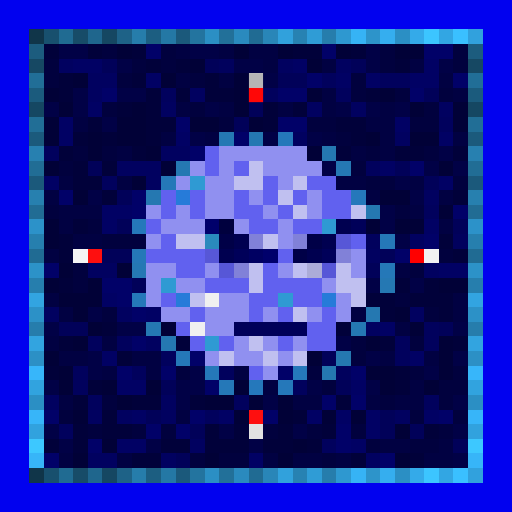
t = 0.00 s
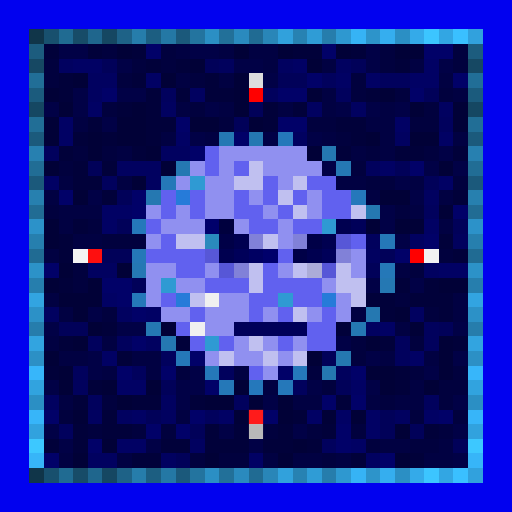
t = 1.00 s
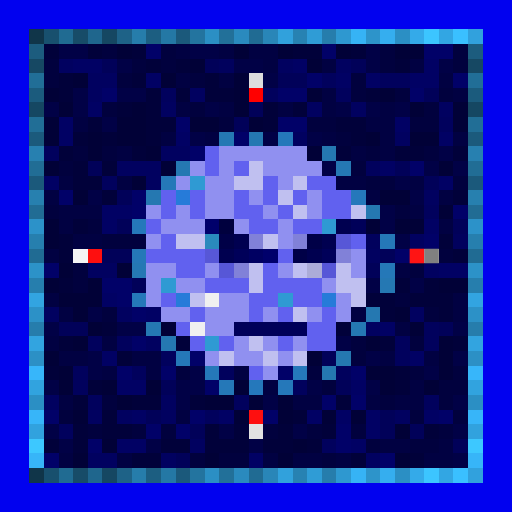
t = 2.00 s
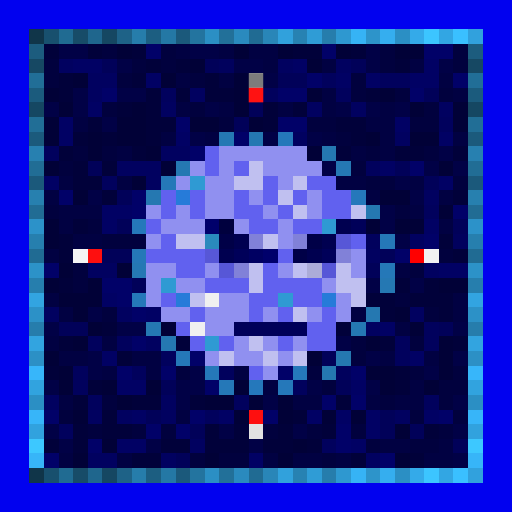
t = 3.00 s
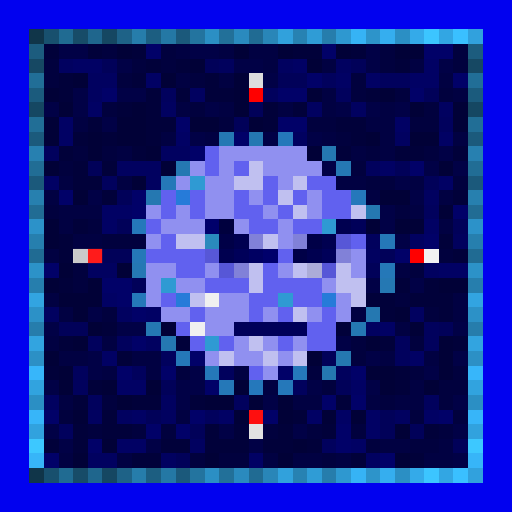
t = 4.00 s
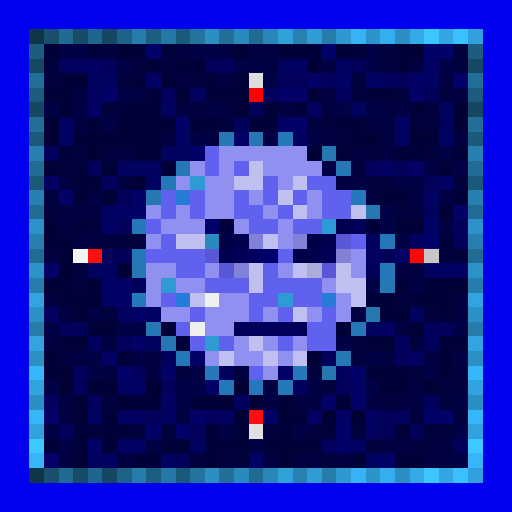
t = 5.00 s

The animated SVG that drew these frames (rendered in a browser with its animation timeline set to each time). Animation: 1 CSS @keyframes rule; one cycle of 6.00 s, repeats indefinitely.

<svg viewBox="0 0 35 35" shape-rendering="crispEdges" xmlns="http://www.w3.org/2000/svg"><style>@keyframes k0{0%{opacity:0}14.63%{opacity:.95}32.50%{opacity:0}100%{opacity:0}}.a00{animation:k0 3.2s ease-in-out 0.00s infinite}.a01{animation:k0 3.2s ease-in-out -0.40s infinite}.a02{animation:k0 3.2s ease-in-out -0.80s infinite}.a03{animation:k0 3.2s ease-in-out -1.20s infinite}.a04{animation:k0 3.2s ease-in-out -1.60s infinite}.a05{animation:k0 3.2s ease-in-out -2.00s infinite}.a06{animation:k0 3.2s ease-in-out -2.40s infinite}.a07{animation:k0 3.2s ease-in-out -2.80s infinite}</style><rect width="35" height="35" fill="#0101ef"/><path fill="#103549" d="M2 2h1v1H2zM2 32h1v1H2z"/><path fill="#18506e" d="M3 2h1v1H3zM3 32h1v1H3z"/><path fill="#206b92" d="M4 2h1v1H4zM4 32h1v1H4z"/><path fill="#174c68" d="M5 2h1v1H5zM5 32h1v1H5z"/><path fill="#1f668d" d="M6 2h1v1H6zM6 32h1v1H6z"/><path fill="#154762" d="M7 2h1v1H7zM2 7h1v1H2zM32 7h1v1H32zM7 32h1v1H7z"/><path fill="#1e6287" d="M8 2h1v1H8zM8 32h1v1H8z"/><path fill="#267dab" d="M9 2h1v1H9zM9 32h1v1H9z"/><path fill="#1c5e81" d="M10 2h1v1H10zM10 32h1v1H10z"/><path fill="#2478a5" d="M11 2h1v1H11zM11 32h1v1H11z"/><path fill="#1b597b" d="M12 2h1v1H12zM2 12h1v1H2zM32 12h1v1H32zM12 32h1v1H12z"/><path fill="#23749f" d="M13 2h1v1H13zM13 32h1v1H13z"/><path fill="#2b8fc4" d="M14 2h1v1H14zM27 2h1v1H27zM2 27h1v1H2zM32 27h1v1H32zM14 32h1v1H14zM27 32h1v1H27z"/><path fill="#227099" d="M15 2h1v1H15zM15 32h1v1H15z"/><path fill="#2a8abe" d="M16 2h1v1H16zM16 32h1v1H16z"/><path fill="#206b93" d="M17 2h1v1H17zM2 17h1v1H2zM32 17h1v1H32zM17 32h1v1H17z"/><path fill="#2986b8" d="M18 2h1v1H18zM18 32h1v1H18z"/><path fill="#31a1dc" d="M19 2h1v1H19zM19 32h1v1H19z"/><path fill="#2782b2" d="M20 2h1v1H20zM20 32h1v1H20z"/><path fill="#2f9cd6" d="M21 2h1v1H21zM21 32h1v1H21z"/><path fill="#267dac" d="M22 2h1v1H22zM2 22h1v1H2zM32 22h1v1H32zM22 32h1v1H22z"/><path fill="#2e98d0" d="M23 2h1v1H23zM23 32h1v1H23z"/><path fill="#36b3f5" d="M24 2h1v1H24zM24 32h1v1H24z"/><path fill="#2d94ca" d="M25 2h1v1H25zM25 32h1v1H25z"/><path fill="#35aeef" d="M26 2h1v1H26zM26 32h1v1H26z"/><path fill="#34aae9" d="M28 2h1v1H28zM28 32h1v1H28z"/><path fill="#3cc5ff" d="M29 2h1v1H29zM29 32h1v1H29z"/><path fill="#32a6e3" d="M30 2h1v1H30zM30 32h1v1H30z"/><path fill="#3ac0ff" d="M31 2h1v1H31zM31 32h1v1H31z"/><path fill="#31a1dd" d="M32 2h1v1H32zM32 32h1v1H32z"/><path fill="#1c5c7e" d="M2 3h1v1H2zM32 3h1v1H32z"/><path fill="#01013a" d="M3 3h1v1H3zM6 3h1v1H6zM9 3h1v1H9zM20 3h2v1H20zM24 3h1v1H24zM10 4h1v1H10zM12 4h1v1H12zM27 4h1v1H27zM4 5h1v1H4zM9 5h1v1H9zM14 5h1v1H14zM4 6h1v1H4zM10 6h1v1H10zM12 6h1v1H12zM14 6h2v1H14zM25 6h1v1H25zM8 7h1v1H8zM10 7h1v1H10zM18 7h1v1H18zM20 7h1v1H20zM6 8h1v1H6zM10 8h2v1H10zM18 8h1v1H18zM23 8h2v1H23zM5 9h1v1H5zM7 9h1v1H7zM10 9h1v1H10zM24 9h1v1H24zM4 10h1v1H4zM9 10h1v1H9zM23 10h1v1H23zM27 10h2v1H27zM31 10h1v1H31zM5 11h1v1H5zM7 11h1v1H7zM5 12h2v1H5zM7 13h1v1H7zM31 13h1v1H31zM5 15h1v1H5zM4 16h1v1H4zM30 16h1v1H30zM4 17h1v1H4zM31 17h1v1H31zM4 19h1v1H4zM27 19h1v1H27zM29 19h1v1H29zM25 20h2v1H25zM28 20h3v1H28zM26 21h1v1H26zM30 21h1v1H30zM7 22h1v1H7zM23 22h1v1H23zM4 23h1v1H4zM12 23h1v1H12zM26 23h1v1H26zM31 23h1v1H31zM8 24h1v1H8zM3 25h1v1H3zM27 25h1v1H27zM6 26h1v1H6zM27 26h1v1H27zM5 27h1v1H5zM9 27h2v1H9zM13 27h1v1H13zM23 27h1v1H23zM7 28h1v1H7zM20 28h1v1H20zM5 29h1v1H5zM7 29h2v1H7zM14 29h1v1H14zM16 29h1v1H16zM19 29h1v1H19zM22 29h1v1H22zM29 29h1v1H29zM3 30h1v1H3zM5 30h1v1H5zM11 30h2v1H11zM14 30h3v1H14zM18 30h2v1H18zM21 30h1v1H21zM9 31h2v1H9zM24 31h1v1H24zM28 31h1v1H28z"/><path fill="#010146" d="M4 3h2v1H4zM13 3h2v1H13zM25 3h1v1H25zM8 4h1v1H8zM16 4h2v1H16zM25 4h1v1H25zM30 4h1v1H30zM18 5h1v1H18zM5 6h1v1H5zM8 6h2v1H8zM3 7h1v1H3zM5 7h1v1H5zM14 7h1v1H14zM23 7h1v1H23zM25 7h1v1H25zM27 7h1v1H27zM7 8h1v1H7zM13 9h1v1H13zM18 9h1v1H18zM21 9h1v1H21zM30 10h1v1H30zM22 11h1v1H22zM29 11h1v1H29zM31 11h1v1H31zM27 12h1v1H27zM6 13h1v1H6zM28 13h1v1H28zM26 14h1v1H26zM26 15h1v1H26zM27 16h1v1H27zM25 19h1v1H25zM28 19h1v1H28zM6 21h1v1H6zM3 22h1v1H3zM8 22h2v1H8zM31 22h1v1H31zM23 23h1v1H23zM6 24h1v1H6zM25 24h1v1H25zM31 24h1v1H31zM6 25h1v1H6zM13 25h1v1H13zM29 25h1v1H29zM3 26h1v1H3zM12 26h2v1H12zM21 26h1v1H21zM25 26h1v1H25zM12 27h1v1H12zM18 27h1v1H18zM31 27h1v1H31zM3 29h1v1H3zM15 29h1v1H15zM20 29h1v1H20zM31 29h1v1H31zM4 30h1v1H4zM10 30h1v1H10zM17 30h1v1H17zM31 31h1v1H31z"/><path fill="#01013e" d="M7 3h1v1H7zM11 3h1v1H11zM26 3h1v1H26zM31 3h1v1H31zM3 4h1v1H3zM9 4h1v1H9zM11 4h1v1H11zM26 4h1v1H26zM31 4h1v1H31zM3 5h1v1H3zM8 5h1v1H8zM13 5h1v1H13zM24 5h1v1H24zM24 6h1v1H24zM27 6h1v1H27zM30 6h1v1H30zM7 7h1v1H7zM13 7h1v1H13zM29 7h1v1H29zM15 8h1v1H15zM21 8h2v1H21zM28 8h2v1H28zM23 9h1v1H23zM5 10h1v1H5zM7 10h1v1H7zM25 10h1v1H25zM29 10h1v1H29zM4 11h1v1H4zM24 11h1v1H24zM25 12h2v1H25zM31 12h1v1H31zM3 14h1v1H3zM27 14h1v1H27zM6 15h1v1H6zM7 16h3v1H7zM30 17h1v1H30zM5 18h1v1H5zM28 18h1v1H28zM5 19h1v1H5zM27 20h1v1H27zM7 21h1v1H7zM29 21h1v1H29zM24 23h1v1H24zM28 23h1v1H28zM24 24h1v1H24zM12 25h1v1H12zM21 25h1v1H21zM28 25h1v1H28zM31 25h1v1H31zM22 26h1v1H22zM30 26h2v1H30zM7 27h1v1H7zM26 27h1v1H26zM30 27h1v1H30zM4 28h1v1H4zM28 28h1v1H28zM31 28h1v1H31zM6 29h1v1H6zM9 29h1v1H9zM11 29h1v1H11zM18 29h1v1H18zM21 29h1v1H21zM24 29h1v1H24zM30 29h1v1H30zM25 30h1v1H25zM28 30h2v1H28zM13 31h1v1H13zM15 31h2v1H15zM22 31h1v1H22z"/><path fill="#010137" d="M8 3h1v1H8zM16 3h1v1H16zM19 3h1v1H19zM23 3h1v1H23zM27 3h2v1H27zM13 4h1v1H13zM21 4h1v1H21zM5 5h1v1H5zM11 5h1v1H11zM16 5h1v1H16zM3 6h1v1H3zM16 6h1v1H16zM21 6h1v1H21zM26 6h1v1H26zM4 7h1v1H4zM9 7h1v1H9zM16 7h1v1H16zM28 7h1v1H28zM31 7h1v1H31zM3 8h1v1H3zM8 8h2v1H8zM13 8h2v1H13zM17 8h1v1H17zM31 8h1v1H31zM3 9h1v1H3zM6 9h1v1H6zM8 9h2v1H8zM25 9h1v1H25zM28 9h2v1H28zM6 10h1v1H6zM10 10h1v1H10zM21 10h1v1H21zM3 11h1v1H3zM11 11h1v1H11zM30 11h1v1H30zM9 12h1v1H9zM5 13h1v1H5zM26 13h2v1H26zM30 14h1v1H30zM3 15h1v1H3zM25 15h1v1H25zM27 15h2v1H27zM3 16h1v1H3zM4 18h1v1H4zM8 18h1v1H8zM3 19h1v1H3zM6 19h1v1H6zM30 19h2v1H30zM4 20h3v1H4zM5 21h1v1H5zM27 21h1v1H27zM6 22h1v1H6zM11 22h1v1H11zM28 22h1v1H28zM5 23h1v1H5zM25 23h1v1H25zM30 23h1v1H30zM3 24h1v1H3zM21 24h1v1H21zM30 24h1v1H30zM4 25h1v1H4zM25 25h2v1H25zM30 25h1v1H30zM4 26h1v1H4zM7 26h1v1H7zM10 26h1v1H10zM16 26h1v1H16zM26 26h1v1H26zM29 26h1v1H29zM8 27h1v1H8zM14 27h2v1H14zM17 27h1v1H17zM19 27h1v1H19zM5 28h1v1H5zM16 28h1v1H16zM19 28h1v1H19zM22 28h1v1H22zM24 28h1v1H24zM27 29h1v1H27zM7 30h1v1H7zM20 30h1v1H20zM5 31h1v1H5zM14 31h1v1H14zM19 31h1v1H19zM27 31h1v1H27z"/><path fill="#010168" d="M10 3h1v1H10zM22 3h1v1H22zM29 3h2v1H29zM21 5h1v1H21zM31 5h1v1H31zM7 6h1v1H7zM19 6h2v1H19zM28 6h1v1H28zM12 8h1v1H12zM19 8h2v1H19zM16 9h1v1H16zM13 10h1v1H13zM28 11h1v1H28zM4 13h1v1H4zM9 13h1v1H9zM9 14h1v1H9zM31 14h1v1H31zM29 16h1v1H29zM27 17h1v1H27zM3 18h1v1H3zM7 19h2v1H7zM8 20h1v1H8zM9 21h1v1H9zM9 23h1v1H9zM13 24h1v1H13zM8 25h1v1H8zM11 25h1v1H11zM19 25h1v1H19zM24 25h1v1H24zM14 26h1v1H14zM22 27h1v1H22zM24 27h1v1H24zM3 28h1v1H3zM13 28h1v1H13zM18 28h1v1H18zM30 28h1v1H30zM10 29h1v1H10zM12 29h1v1H12zM23 29h1v1H23zM6 30h1v1H6zM23 30h1v1H23zM3 31h1v1H3zM26 31h1v1H26z"/><path fill="#010142" d="M12 3h1v1H12zM15 3h1v1H15zM17 3h2v1H17zM18 4h1v1H18zM22 4h1v1H22zM28 4h1v1H28zM12 5h1v1H12zM15 5h1v1H15zM30 5h1v1H30zM22 6h1v1H22zM31 6h1v1H31zM12 7h1v1H12zM15 7h1v1H15zM19 7h1v1H19zM22 7h1v1H22zM26 7h1v1H26zM5 8h1v1H5zM25 8h2v1H25zM11 9h1v1H11zM14 9h1v1H14zM22 9h1v1H22zM26 9h1v1H26zM31 9h1v1H31zM8 10h1v1H8zM24 10h1v1H24zM26 10h1v1H26zM4 12h1v1H4zM8 12h1v1H8zM23 12h2v1H23zM28 12h1v1H28zM3 13h1v1H3zM25 13h1v1H25zM30 13h1v1H30zM4 14h3v1H4zM28 14h1v1H28zM4 15h1v1H4zM30 15h1v1H30zM5 16h2v1H5zM3 17h1v1H3zM27 18h1v1H27zM3 20h1v1H3zM31 20h1v1H31zM4 21h1v1H4zM24 21h1v1H24zM31 21h1v1H31zM27 22h1v1H27zM3 23h1v1H3zM7 23h1v1H7zM4 24h2v1H4zM9 24h2v1H9zM26 24h1v1H26zM29 24h1v1H29zM7 25h1v1H7zM10 25h1v1H10zM16 25h1v1H16zM18 26h1v1H18zM28 26h1v1H28zM4 27h1v1H4zM20 27h2v1H20zM25 27h1v1H25zM27 27h2v1H27zM12 28h1v1H12zM26 30h2v1H26zM30 30h1v1H30zM4 31h1v1H4zM8 31h1v1H8zM18 31h1v1H18zM20 31h2v1H20zM23 31h1v1H23zM29 31h2v1H29z"/><path fill="#164863" d="M2 4h1v1H2zM32 4h1v1H32z"/><path fill="#010160" d="M4 4h1v1H4zM19 4h1v1H19zM23 4h1v1H23zM6 5h2v1H6zM6 6h1v1H6zM13 6h1v1H13zM11 7h1v1H11zM21 7h1v1H21zM24 7h1v1H24zM30 7h1v1H30zM20 9h1v1H20zM27 9h1v1H27zM11 10h2v1H11zM8 11h3v1H8zM10 12h1v1H10zM29 13h1v1H29zM28 16h1v1H28zM25 17h1v1H25zM6 18h2v1H6zM29 18h1v1H29zM3 21h1v1H3zM8 21h1v1H8zM28 21h1v1H28zM25 22h1v1H25zM10 23h1v1H10zM3 27h1v1H3zM11 27h1v1H11zM6 28h1v1H6zM8 28h1v1H8zM11 28h1v1H11zM27 28h1v1H27zM13 30h1v1H13zM6 31h2v1H6zM11 31h1v1H11zM25 31h1v1H25z"/><path fill="#010164" d="M5 4h2v1H5zM20 4h1v1H20zM29 4h1v1H29zM10 5h1v1H10zM23 5h1v1H23zM25 5h1v1H25zM28 5h2v1H28zM6 7h1v1H6zM4 8h1v1H4zM27 8h1v1H27zM4 9h1v1H4zM12 9h1v1H12zM30 9h1v1H30zM26 11h1v1H26zM3 12h1v1H3zM30 12h1v1H30zM7 14h2v1H7zM7 15h1v1H7zM29 15h1v1H29zM30 18h2v1H30zM7 20h1v1H7zM10 21h1v1H10zM26 22h1v1H26zM7 24h1v1H7zM28 24h1v1H28zM8 26h2v1H8zM24 26h1v1H24zM9 28h1v1H9zM15 28h1v1H15zM21 28h1v1H21zM23 28h1v1H23zM25 28h1v1H25zM29 28h1v1H29zM25 29h1v1H25zM8 30h2v1H8zM24 30h1v1H24zM17 31h1v1H17z"/><path fill="#010159" d="M7 4h1v1H7zM14 4h1v1H14zM24 4h1v1H24zM19 5h2v1H19zM29 6h1v1H29zM17 7h1v1H17zM16 8h1v1H16zM6 11h1v1H6zM27 11h1v1H27zM29 12h1v1H29zM8 13h1v1H8zM8 15h1v1H8zM31 15h1v1H31zM7 17h2v1H7zM26 17h1v1H26zM25 18h1v1H25zM9 19h1v1H9zM4 22h2v1H4zM30 22h1v1H30zM22 24h1v1H22zM11 26h1v1H11zM23 26h1v1H23zM10 28h1v1H10zM26 28h1v1H26zM13 29h1v1H13zM26 29h1v1H26zM28 29h1v1H28zM31 30h1v1H31zM12 31h1v1H12z"/><path fill="#01015d" d="M15 4h1v1H15zM22 5h1v1H22zM26 5h2v1H26zM11 6h1v1H11zM18 6h1v1H18zM23 6h1v1H23zM30 8h1v1H30zM3 10h1v1H3zM25 11h1v1H25zM7 12h1v1H7zM29 14h1v1H29zM25 16h1v1H25zM31 16h1v1H31zM29 22h1v1H29zM6 23h1v1H6zM8 23h1v1H8zM27 23h1v1H27zM29 23h1v1H29zM11 24h1v1H11zM27 24h1v1H27zM5 25h1v1H5zM9 25h1v1H9zM15 25h1v1H15zM23 25h1v1H23zM5 26h1v1H5zM20 26h1v1H20zM6 27h1v1H6zM16 27h1v1H16zM29 27h1v1H29zM14 28h1v1H14zM4 29h1v1H4zM22 30h1v1H22z"/><path fill="#216e97" d="M2 5h1v1H2zM32 5h1v1H32z"/><path fill="#dddddd" d="M17 5h1v1H17z"/><path fill="#1b5b7d" d="M2 6h1v1H2zM32 6h1v1H32z"/><path fill="#ff0000" d="M17 6h1v1H17zM28 17h1v1H28z"/><path fill="#216e96" d="M2 8h1v1H2zM32 8h1v1H32z"/><path fill="#1b5a7c" d="M2 9h1v1H2zM32 9h1v1H32z"/><path fill="#2578b3" d="M15 9h1v1H15zM26 19h1v1H26zM10 22h1v1H10zM24 22h1v1H24z"/><path fill="#2578b2" d="M17 9h1v1H17zM12 11h1v1H12zM11 23h1v1H11z"/><path fill="#2578ba" d="M19 9h1v1H19zM9 15h1v1H9zM19 26h1v1H19z"/><path fill="#2780b0" d="M2 10h1v1H2zM32 10h1v1H32z"/><path fill="#6161ef" d="M14 10h1v1H14zM14 11h1v1H14zM16 11h1v1H16zM18 12h1v1H18zM21 12h2v1H21zM11 13h1v1H11zM13 13h1v1H13zM16 13h1v1H16zM18 13h1v1H18zM20 13h1v1H20zM22 13h2v1H22zM11 14h1v1H11zM13 14h1v1H13zM16 14h2v1H16zM19 14h1v1H19zM22 14h2v1H22zM10 15h1v1H10zM17 15h2v1H17zM20 15h2v1H20zM11 16h1v1H11zM24 16h1v1H24zM10 17h4v1H10zM19 17h1v1H19zM12 18h2v1H12zM18 18h1v1H18zM14 19h3v1H14zM18 19h4v1H18zM11 20h1v1H11zM17 20h2v1H17zM20 20h2v1H20zM13 21h1v1H13zM17 21h1v1H17zM19 21h1v1H19zM22 21h1v1H22zM12 22h1v1H12zM21 22h2v1H21zM13 23h1v1H13zM15 23h1v1H15zM19 23h1v1H19zM21 23h2v1H21zM17 25h1v1H17z"/><path fill="#9090f0" d="M15 10h6v1H15zM13 11h1v1H13zM15 11h1v1H15zM18 11h4v1H18zM12 12h1v1H12zM14 12h2v1H14zM19 12h1v1H19zM14 13h2v1H14zM17 13h1v1H17zM21 13h1v1H21zM10 14h1v1H10zM12 14h1v1H12zM14 14h2v1H14zM18 14h1v1H18zM21 14h1v1H21zM11 15h3v1H11zM16 15h1v1H16zM19 15h1v1H19zM10 16h1v1H10zM19 16h1v1H19zM24 17h1v1H24zM10 18h2v1H10zM14 18h1v1H14zM19 18h1v1H19zM24 18h1v1H24zM10 19h1v1H10zM12 19h2v1H12zM22 19h1v1H22zM10 20h1v1H10zM15 20h2v1H15zM23 20h1v1H23zM11 21h2v1H11zM14 21h3v1H14zM18 21h1v1H18zM21 21h1v1H21zM23 21h1v1H23zM14 22h2v1H14zM16 23h1v1H16zM18 23h1v1H18zM20 23h1v1H20zM14 24h1v1H14zM16 24h2v1H16zM19 24h1v1H19zM18 25h1v1H18z"/><path fill="#2578b1" d="M22 10h1v1H22zM10 13h1v1H10zM25 14h1v1H25zM25 21h1v1H25zM23 24h1v1H23zM22 25h1v1H22z"/><path fill="#216d95" d="M2 11h1v1H2zM32 11h1v1H32z"/><path fill="#c0c0f0" d="M17 11h1v1H17zM16 12h2v1H16zM20 12h1v1H20zM19 13h1v1H19zM20 14h1v1H20zM24 14h1v1H24zM12 16h2v1H12zM18 16h1v1H18zM17 18h1v1H17zM20 18h1v1H20zM23 18h1v1H23zM17 19h1v1H17zM23 19h2v1H23zM13 20h1v1H13zM24 20h1v1H24zM20 21h1v1H20zM17 23h1v1H17zM15 24h1v1H15zM18 24h1v1H18zM20 24h1v1H20z"/><path fill="#2578b4" d="M23 11h1v1H23zM9 18h1v1H9z"/><path fill="#2578b8" d="M11 12h1v1H11zM26 16h1v1H26zM9 17h1v1H9zM26 18h1v1H26zM12 24h1v1H12zM15 26h1v1H15z"/><path fill="#2f9ad3" d="M13 12h1v1H13zM22 15h1v1H22zM11 19h1v1H11zM19 20h1v1H19zM14 23h1v1H14z"/><path fill="#2780af" d="M2 13h1v1H2zM32 13h1v1H32z"/><path fill="#267bd9" d="M12 13h1v1H12zM12 20h1v1H12zM22 20h1v1H22z"/><path fill="#2578bb" d="M24 13h1v1H24zM20 25h1v1H20zM17 26h1v1H17z"/><path fill="#216c94" d="M2 14h1v1H2zM32 14h1v1H32z"/><path fill="#2c92c9" d="M2 15h1v1H2zM32 15h1v1H32z"/><path fill="#00006b" d="M14 15h1v1H14zM18 17h1v1H18z"/><path fill="#00003e" d="M15 15h1v1H15z"/><path fill="#000050" d="M23 15h1v1H23zM16 16h1v1H16zM22 16h1v1H22zM15 17h1v1H15zM21 17h1v1H21z"/><path fill="#000059" d="M24 15h1v1H24zM16 17h1v1H16zM22 17h1v1H22zM16 22h5v1H16z"/><path fill="#267fae" d="M2 16h1v1H2zM32 16h1v1H32z"/><path fill="#2a8abd" d="M14 16h1v1H14z"/><path fill="#000047" d="M15 16h1v1H15zM21 16h1v1H21zM20 17h1v1H20z"/><path fill="#8181d8" d="M17 16h1v1H17zM20 16h1v1H20zM23 17h1v1H23zM16 18h1v1H16z"/><path fill="#5757d7" d="M23 16h1v1H23zM14 17h1v1H14zM15 18h1v1H15zM22 18h1v1H22z"/><path fill="#f5f5f5" d="M5 17h1v1H5z"/><path fill="#fe0f0f" d="M6 17h1v1H6zM17 28h1v1H17z"/><path fill="#000062" d="M17 17h1v1H17z"/><path fill="#f2f2f2" d="M29 17h1v1H29z"/><path fill="#2c92c8" d="M2 18h1v1H2zM32 18h1v1H32z"/><path fill="#acacd8" d="M21 18h1v1H21z"/><path fill="#267ead" d="M2 19h1v1H2zM32 19h1v1H32z"/><path fill="#32a4e1" d="M2 20h1v1H2zM32 20h1v1H32z"/><path fill="#2578b9" d="M9 20h1v1H9zM14 25h1v1H14z"/><path fill="#f0f0f0" d="M14 20h1v1H14zM13 22h1v1H13z"/><path fill="#2c91c7" d="M2 21h1v1H2zM32 21h1v1H32z"/><path fill="#32a4e0" d="M2 23h1v1H2zM32 23h1v1H32z"/><path fill="#2c90c5" d="M2 24h1v1H2zM32 24h1v1H32z"/><path fill="#37b6fa" d="M2 25h1v1H2zM32 25h1v1H32z"/><path fill="#31a3df" d="M2 26h1v1H2zM32 26h1v1H32z"/><path fill="#37b5f9" d="M2 28h1v1H2zM32 28h1v1H32z"/><path fill="#31a2de" d="M2 29h1v1H2zM32 29h1v1H32z"/><path fill="#e2e2e2" d="M17 29h1v1H17z"/><path fill="#3dc8ff" d="M2 30h1v1H2zM32 30h1v1H32z"/><path fill="#37b5f8" d="M2 31h1v1H2zM32 31h1v1H32z"/><rect x="17" y="5" width="1" height="1" fill="#6b6b6b" class="a02"/><g fill="#ff1616"><rect x="17" y="6" width="1" height="1" class="a02"/><rect x="28" y="17" width="1" height="1" class="a04"/></g><rect x="5" y="17" width="1" height="1" fill="#777777" class="a00"/><g fill="#ff3232"><rect x="6" y="17" width="1" height="1" class="a00"/><rect x="17" y="28" width="1" height="1" class="a06"/></g><rect x="29" y="17" width="1" height="1" fill="#757575" class="a04"/><rect x="17" y="29" width="1" height="1" fill="#6e6e6e" class="a06"/></svg>
